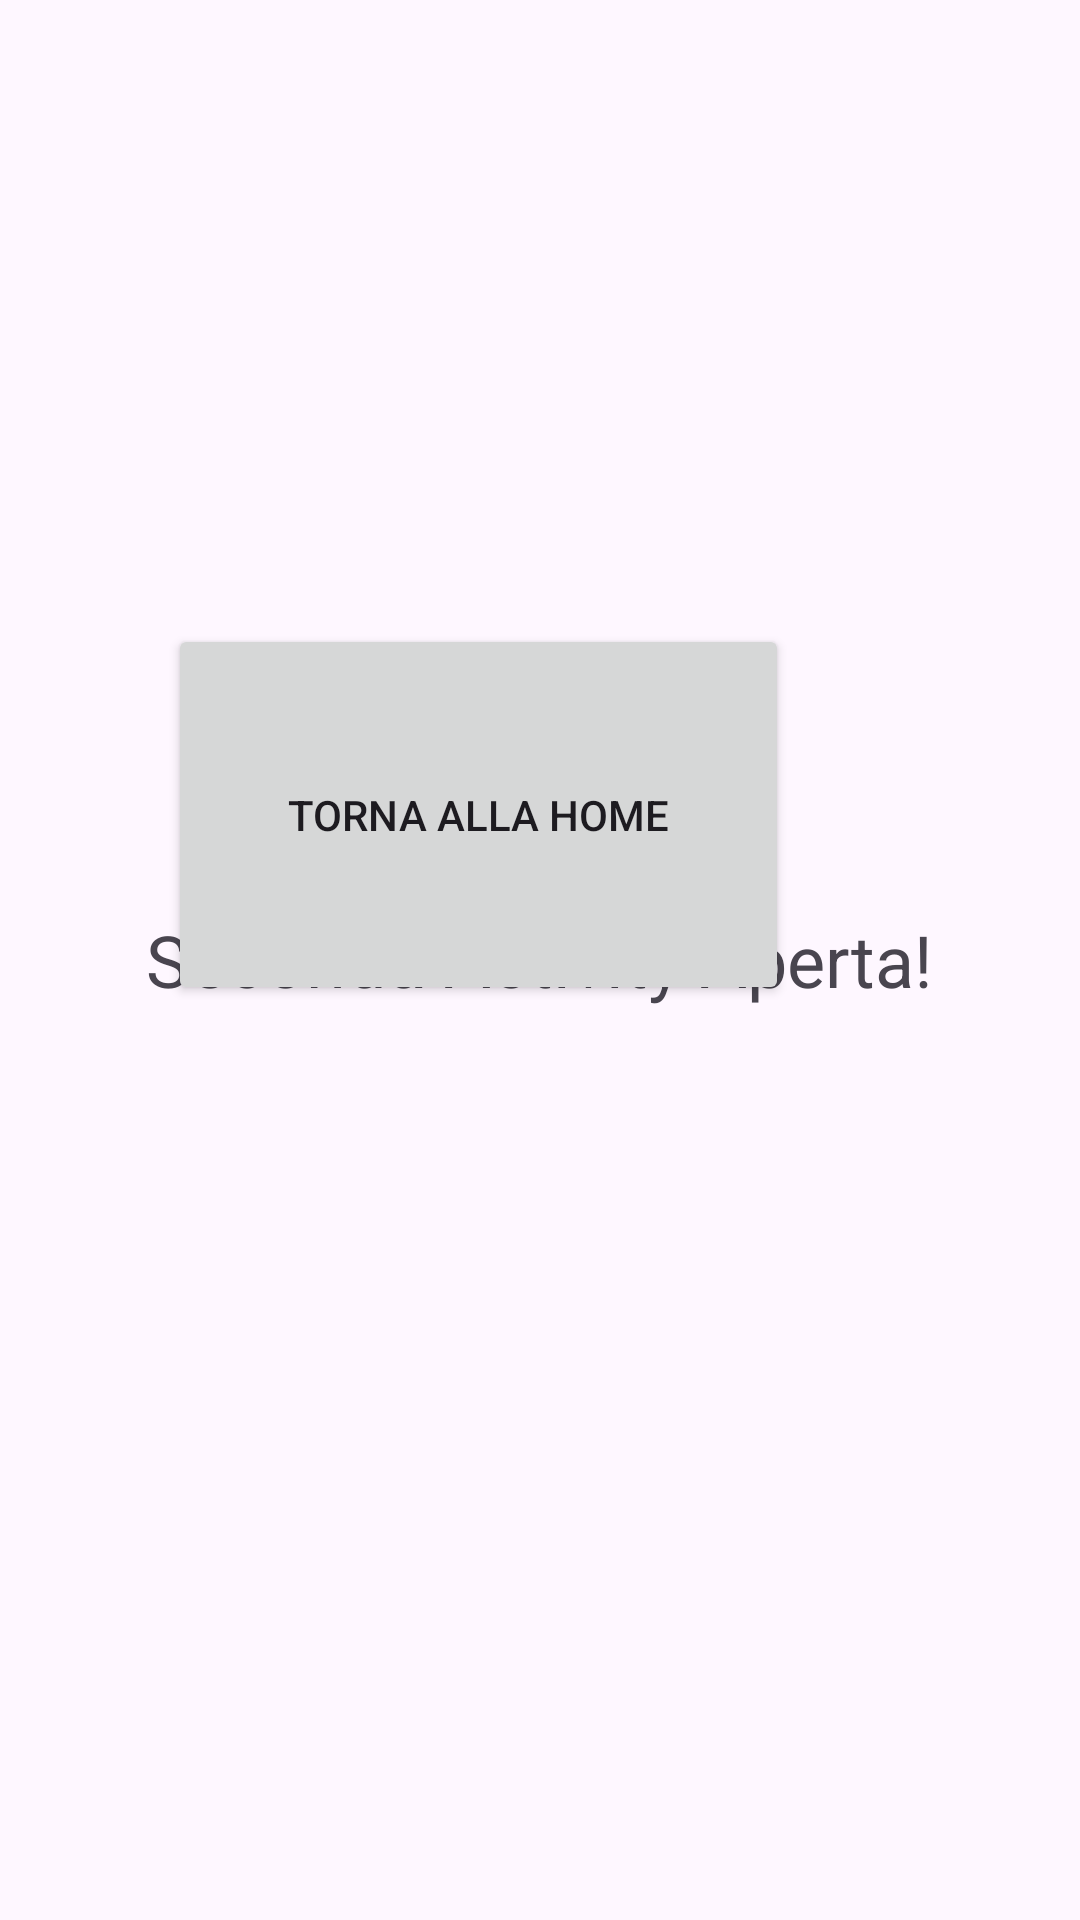

Reconstruct the res/layout file that produces this screen, plus the resources it refers to.
<!-- AndroidManifest.xml: application theme Theme.Aggiungi_activity -->
<!-- res/layout/second_activity.xml -->
<?xml version="1.0" encoding="utf-8"?>
<RelativeLayout xmlns:android="http://schemas.android.com/apk/res/android"
    android:layout_width="match_parent"
    android:layout_height="match_parent">

    
    <TextView
        android:layout_width="wrap_content"
        android:layout_height="wrap_content"
        android:text="Seconda Activity Aperta!"
        android:textSize="24sp"
        android:layout_centerInParent="true" />

    <Button
        android:id="@+id/button"
        android:layout_width="207dp"
        android:layout_height="127dp"
        android:layout_alignParentTop="true"
        android:layout_alignParentEnd="true"
        android:layout_centerHorizontal="true"
        android:layout_marginTop="208dp"
        android:layout_marginEnd="97dp"
        android:text="@string/bottone" />


</RelativeLayout>
<!-- resources referenced by this layout -->
<resources>
  <string name="bottone">Torna alla home</string>
  <style name="Theme.Aggiungi_activity" parent="Base.Theme.Aggiungi_activity" />
  <style name="Base.Theme.Aggiungi_activity" parent="Theme.Material3.DayNight.NoActionBar">
          
          
      </style>
</resources>
